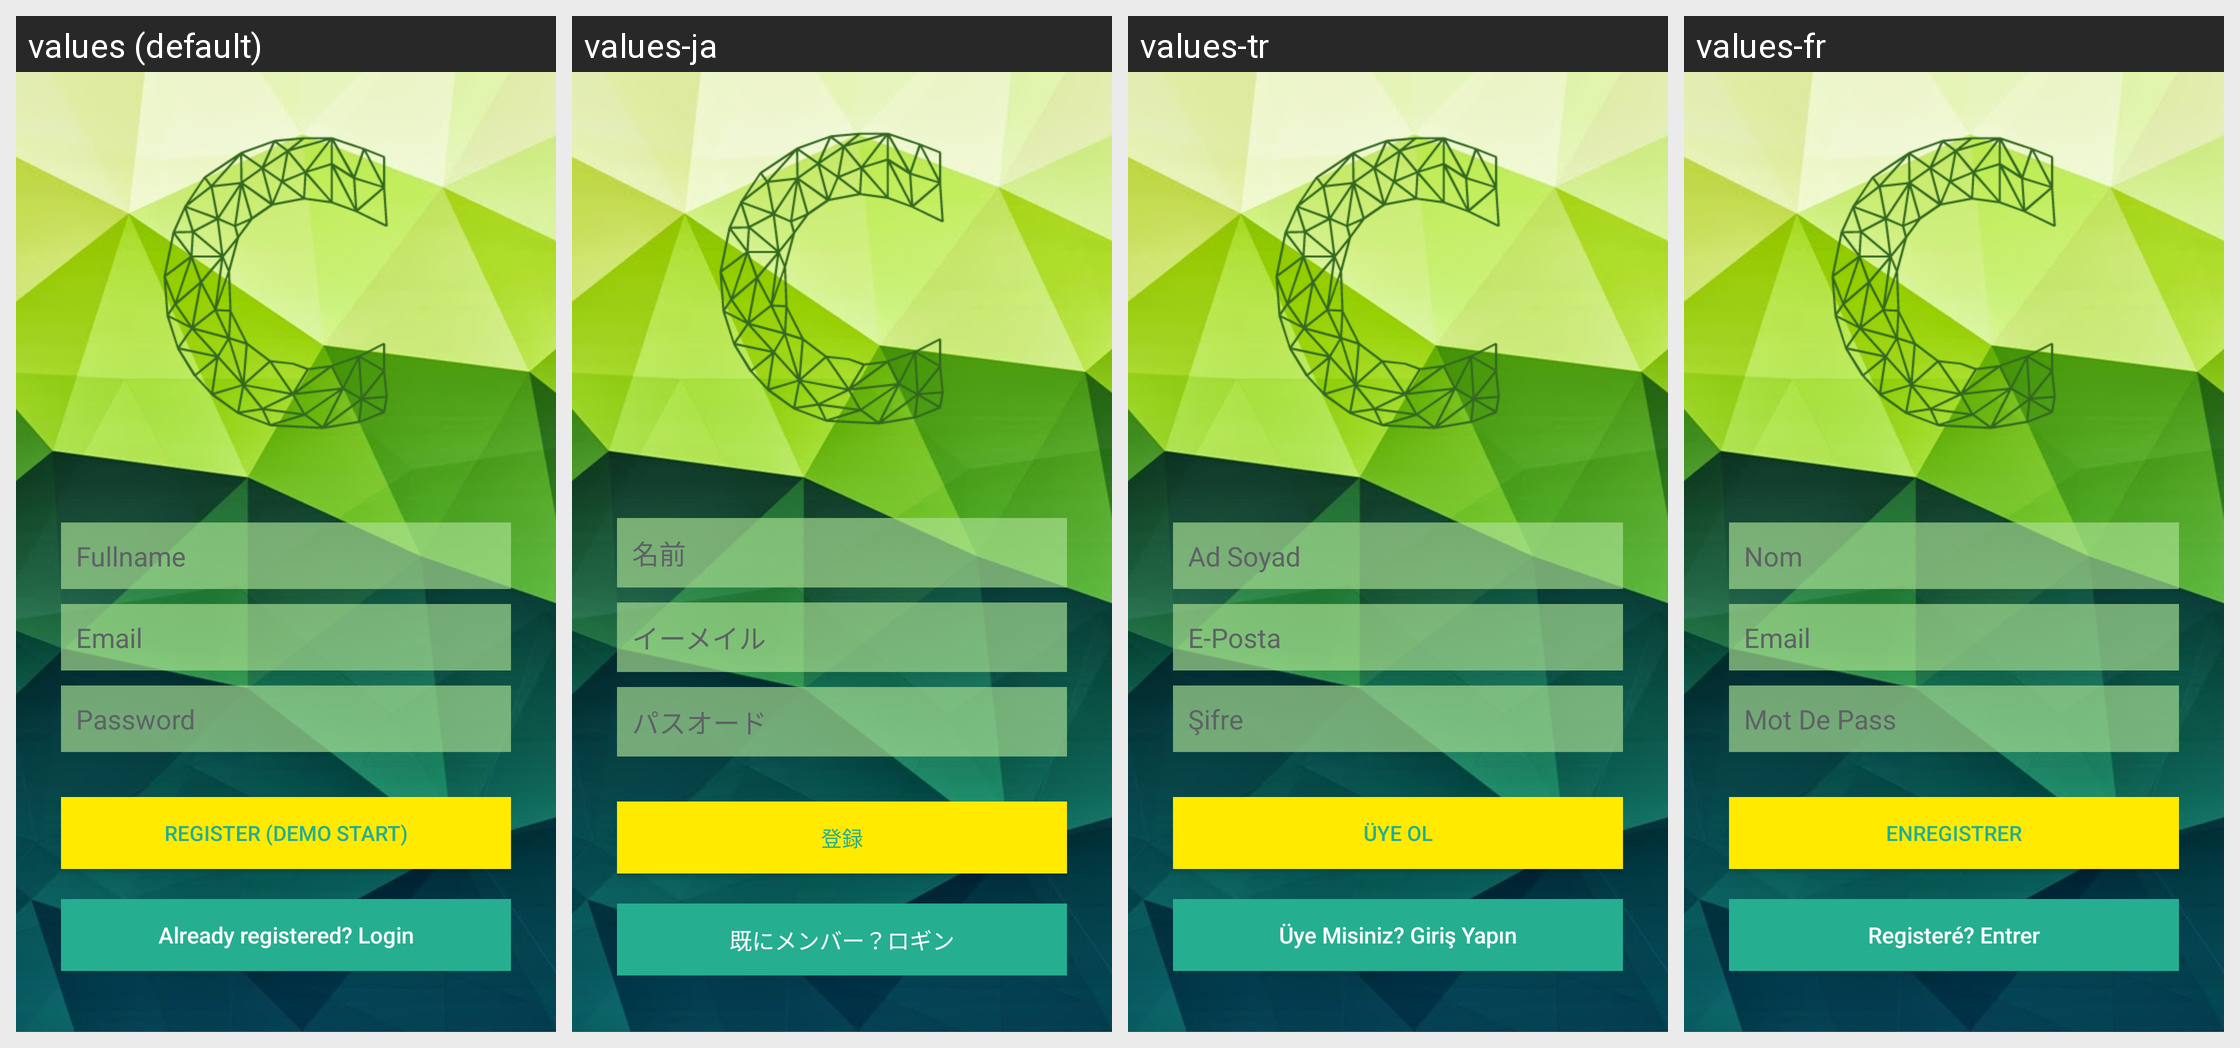

Here is an Android app screen in its default locale and in the app's own translations. Write out the translated-string differences for the strings that appear on this screen.
Android screen res/layout/activity_register.xml rendered under 4 locales, left to right: values (default), values-ja, values-tr, values-fr. Device: Nexus 5 (rendered at 1080×1920; each locale shown at half size, 540×960, under a caption strip naming it); theme AppTheme.
Other locales in the repository, not shown: values-de, values-ka.
Strings drawn on this screen, with the default value and each locale's value (text and hints the layout hard-codes, and strings that could not be matched under every locale, appear in the picture but are not listed):

hint_name
  values: Fullname
  values-ja: 名前
  values-tr: Ad Soyad
  values-fr: Nom

hint_email
  values: Email
  values-ja: イーメイル
  values-tr: E-Posta
  values-fr: Email

hint_password
  values: Password
  values-ja: パスオード
  values-tr: Şifre
  values-fr: Mot De Pass

btn_register
  values: REGISTER (DEMO START)
  values-ja: 登録
  values-tr: ÜYE OL
  values-fr: Enregistrer

btn_link_to_login
  values: Already registered? Login
  values-ja: 既にメンバー？ロギン
  values-tr: Üye Misiniz? Giriş Yapın
  values-fr: Registeré? Entrer
